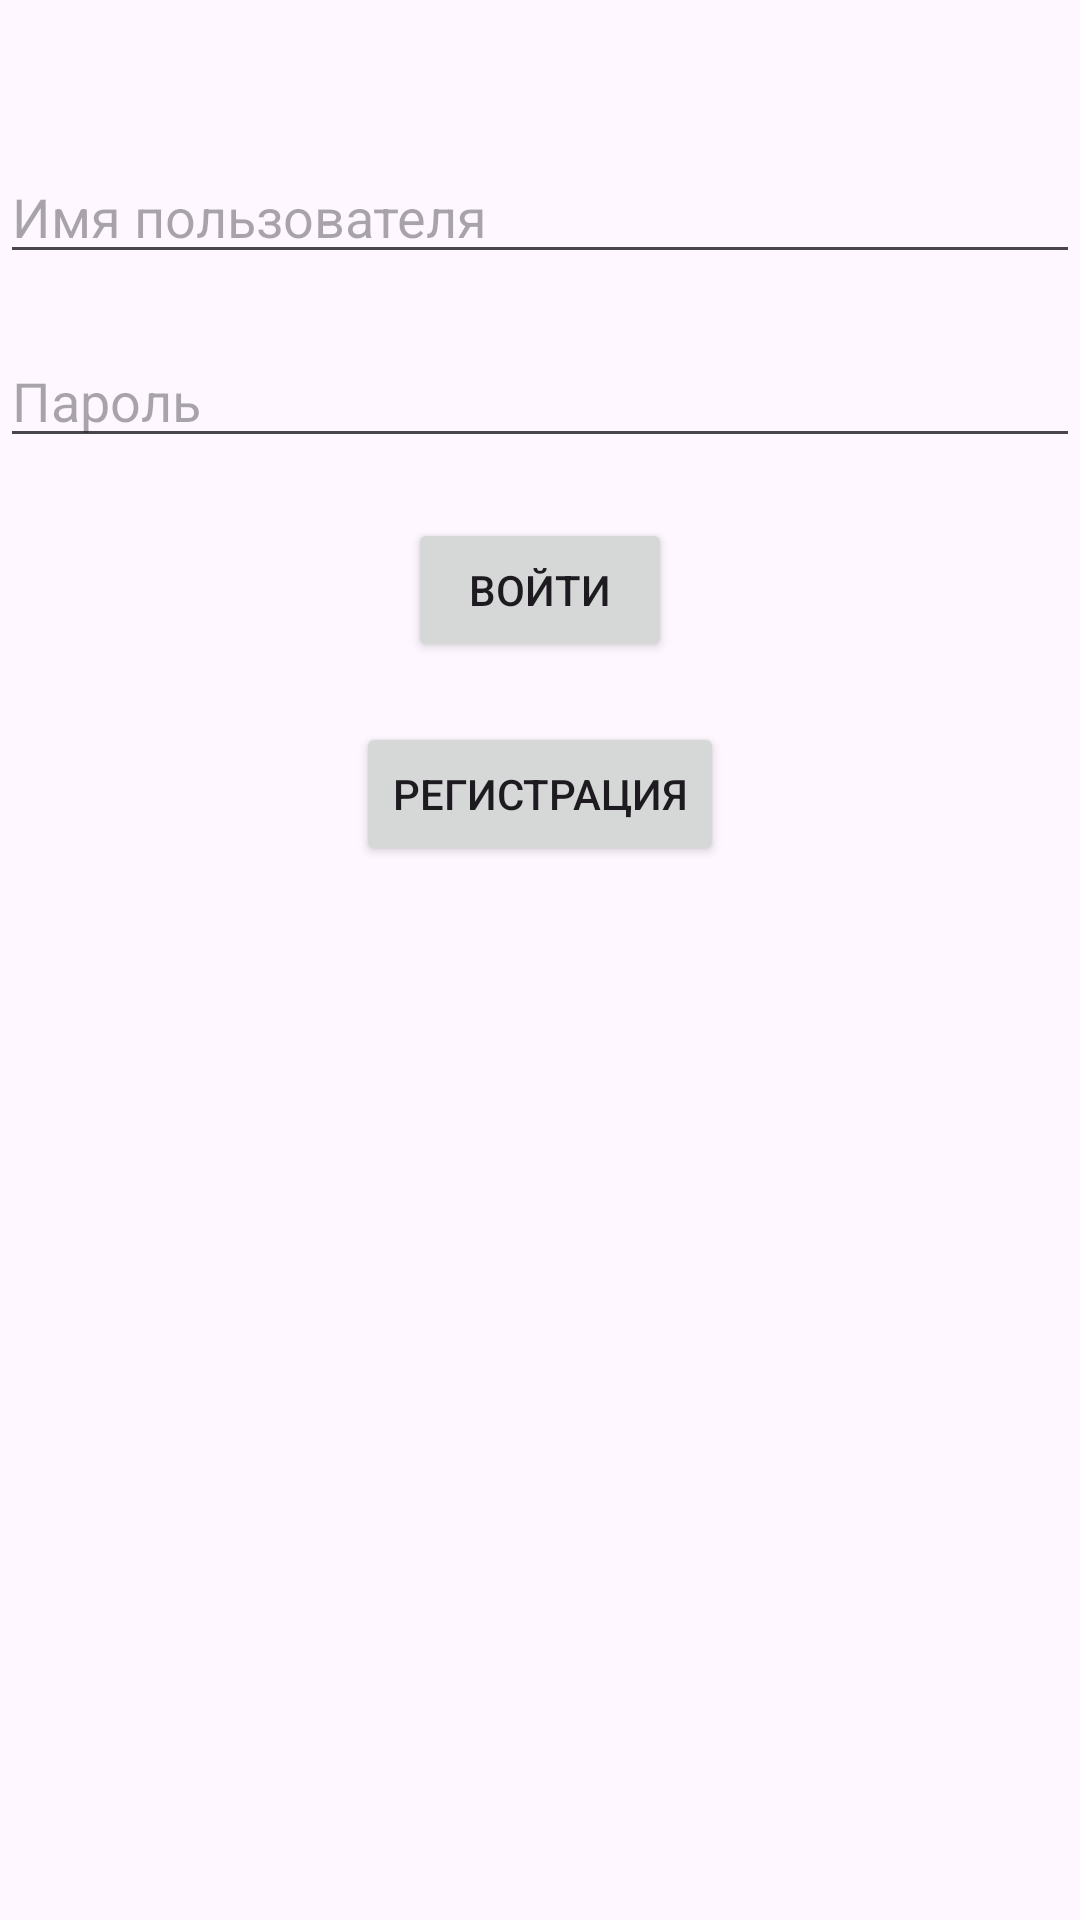

The Android layout XML behind this screen, and the referenced resources:
<!-- AndroidManifest.xml: application theme Theme.ProgramTech -->
<!-- res/layout/activity_login.xml -->
<?xml version="1.0" encoding="utf-8"?>
<androidx.constraintlayout.widget.ConstraintLayout xmlns:android="http://schemas.android.com/apk/res/android"
    xmlns:app="http://schemas.android.com/apk/res-auto"
    xmlns:tools="http://schemas.android.com/tools"
    android:layout_width="match_parent"
    android:layout_height="match_parent"
    tools:context=".LoginActivity">

    <EditText
        android:id="@+id/usernameEditText"
        android:layout_width="0dp"
        android:layout_height="wrap_content"
        android:layout_marginTop="50dp"
        android:hint="Имя пользователя"
        app:layout_constraintEnd_toEndOf="parent"
        app:layout_constraintStart_toStartOf="parent"
        app:layout_constraintTop_toTopOf="parent" />

    <EditText
        android:id="@+id/passwordEditText"
        android:layout_width="0dp"
        android:layout_height="wrap_content"
        android:layout_marginTop="20dp"
        android:hint="Пароль"
        android:inputType="textPassword"
        app:layout_constraintEnd_toEndOf="parent"
        app:layout_constraintStart_toStartOf="parent"
        app:layout_constraintTop_toBottomOf="@+id/usernameEditText" />

    <Button
        android:id="@+id/loginButton"
        android:layout_width="wrap_content"
        android:layout_height="wrap_content"
        android:layout_marginTop="20dp"
        android:text="Войти"
        app:layout_constraintEnd_toEndOf="parent"
        app:layout_constraintStart_toStartOf="parent"
        app:layout_constraintTop_toBottomOf="@+id/passwordEditText" />

    <Button
        android:id="@+id/registerButton"
        android:layout_width="wrap_content"
        android:layout_height="wrap_content"
        android:layout_marginTop="20dp"
        android:text="Регистрация"
        app:layout_constraintEnd_toEndOf="parent"
        app:layout_constraintStart_toStartOf="parent"
        app:layout_constraintTop_toBottomOf="@+id/loginButton" />
</androidx.constraintlayout.widget.ConstraintLayout>
<!-- resources referenced by this layout -->
<resources>
  <style name="Theme.ProgramTech" parent="Base.Theme.ProgramTech" />
  <style name="Base.Theme.ProgramTech" parent="Theme.Material3.DayNight.NoActionBar">
          
          <item name="windowNoTitle">true</item>
          <item name="android:windowFullscreen">true</item>
      </style>
</resources>
